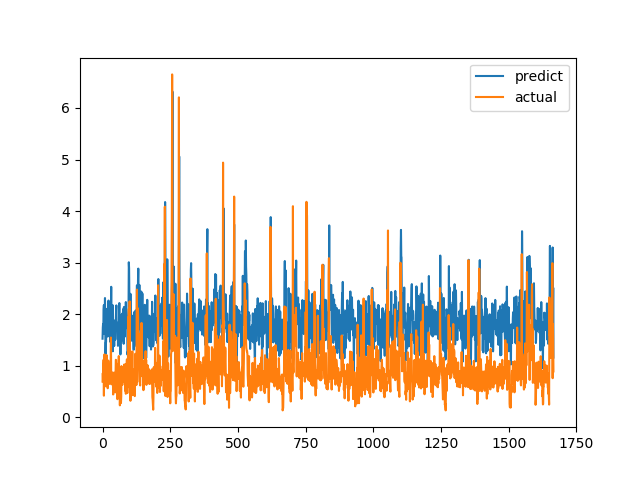

Values plotted in this chart, from the file beside it:
predict, actual
1.524, 0.6915
1.742, 0.8558
1.81, 0.7094
1.787, 1.015
2.089, 1.116
2.176, 0.4183
1.616, 1.002
1.7, 1.219
2.077, 1.143
2.313, 0.6528
1.654, 0.6747
1.229, 0.601
1.456, 0.6695
1.457, 0.6538
1.852, 0.7814
2.071, 1.206
2.103, 0.8469
1.798, 0.8286
1.876, 0.6482
1.566, 0.5624
1.647, 0.7183
1.982, 1.1
2.264, 0.9542
2.037, 0.729
1.874, 0.6694
1.582, 0.8631
1.99, 0.6465
1.815, 0.8223
1.465, 0.9236
1.811, 0.8301
1.471, 1.067
1.98, 1.546
2.531, 0.6827
1.651, 0.6386
1.664, 0.6464
1.598, 0.6881
1.944, 0.7274
2.177, 0.65
1.279, 0.8694
1.895, 0.4409
1.843, 0.4519
1.631, 0.7575
1.717, 0.4952
1.381, 0.6851
1.736, 0.7244
1.724, 0.8654
1.876, 0.74
1.505, 0.8071
1.728, 0.8204
1.873, 1.114
2.077, 1.109
2.17, 0.4751
1.857, 1.039
1.774, 0.9458
1.801, 0.7878
1.691, 0.3505
1.774, 0.9368
1.386, 0.9868
1.615, 0.647
1.605, 1.03
... 1,606 more rows
